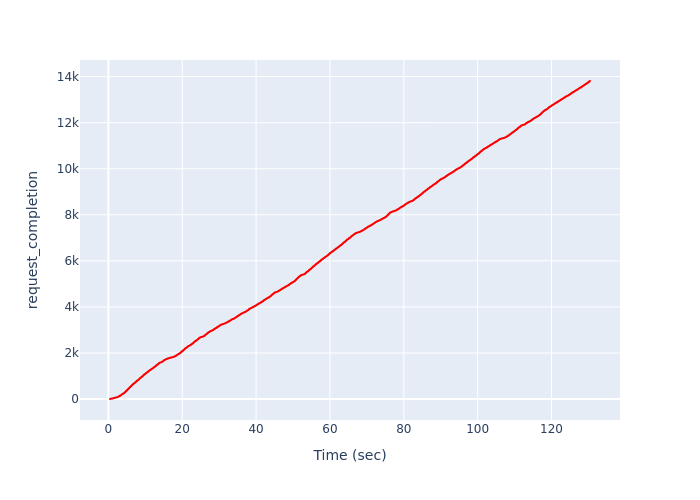

The data file committed next to this chart (first rows):
, Time (sec), request_completion
0, 0.4379, 1
1, 0.4659, 2
2, 0.494, 3
3, 0.5082, 4
4, 0.5224, 5
5, 0.5224, 6
6, 0.5805, 7
7, 0.595, 8
8, 0.595, 9
9, 0.6095, 10
10, 0.624, 11
11, 0.6677, 12
12, 0.7279, 13
13, 0.7431, 14
14, 0.8168, 15
15, 0.8352, 16
16, 0.8929, 17
17, 0.9521, 18
18, 1.012, 19
19, 1.051, 20
20, 1.071, 21
21, 1.09, 22
22, 1.11, 23
23, 1.131, 24
24, 1.152, 25
25, 1.173, 26
26, 1.194, 27
27, 1.294, 28
28, 1.314, 29
29, 1.314, 30
30, 1.333, 31
31, 1.353, 32
32, 1.353, 33
33, 1.373, 34
34, 1.373, 35
35, 1.373, 36
36, 1.392, 37
37, 1.392, 38
38, 1.412, 39
39, 1.431, 40
40, 1.431, 41
41, 1.451, 42
42, 1.47, 43
43, 1.49, 44
44, 1.51, 45
45, 1.529, 46
46, 1.529, 47
47, 1.569, 48
48, 1.589, 49
49, 1.609, 50
50, 1.629, 51
51, 1.649, 52
52, 1.669, 53
53, 1.689, 54
54, 1.709, 55
55, 1.792, 56
56, 1.836, 57
57, 1.877, 58
58, 1.919, 59
59, 1.919, 60
... 13,750 more rows
